Dataset: road_objects (GitHub, MingziFu9/cv-textbook). Classes: car, cyclist, pedestrian, truck, van.

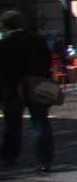
Label: pedestrian

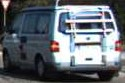
Label: van

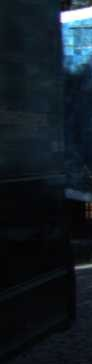
Label: truck

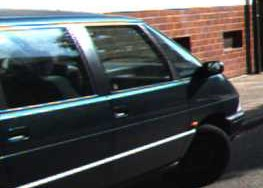
Label: car

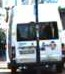
Label: van

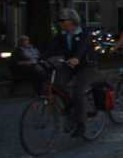
Label: cyclist
